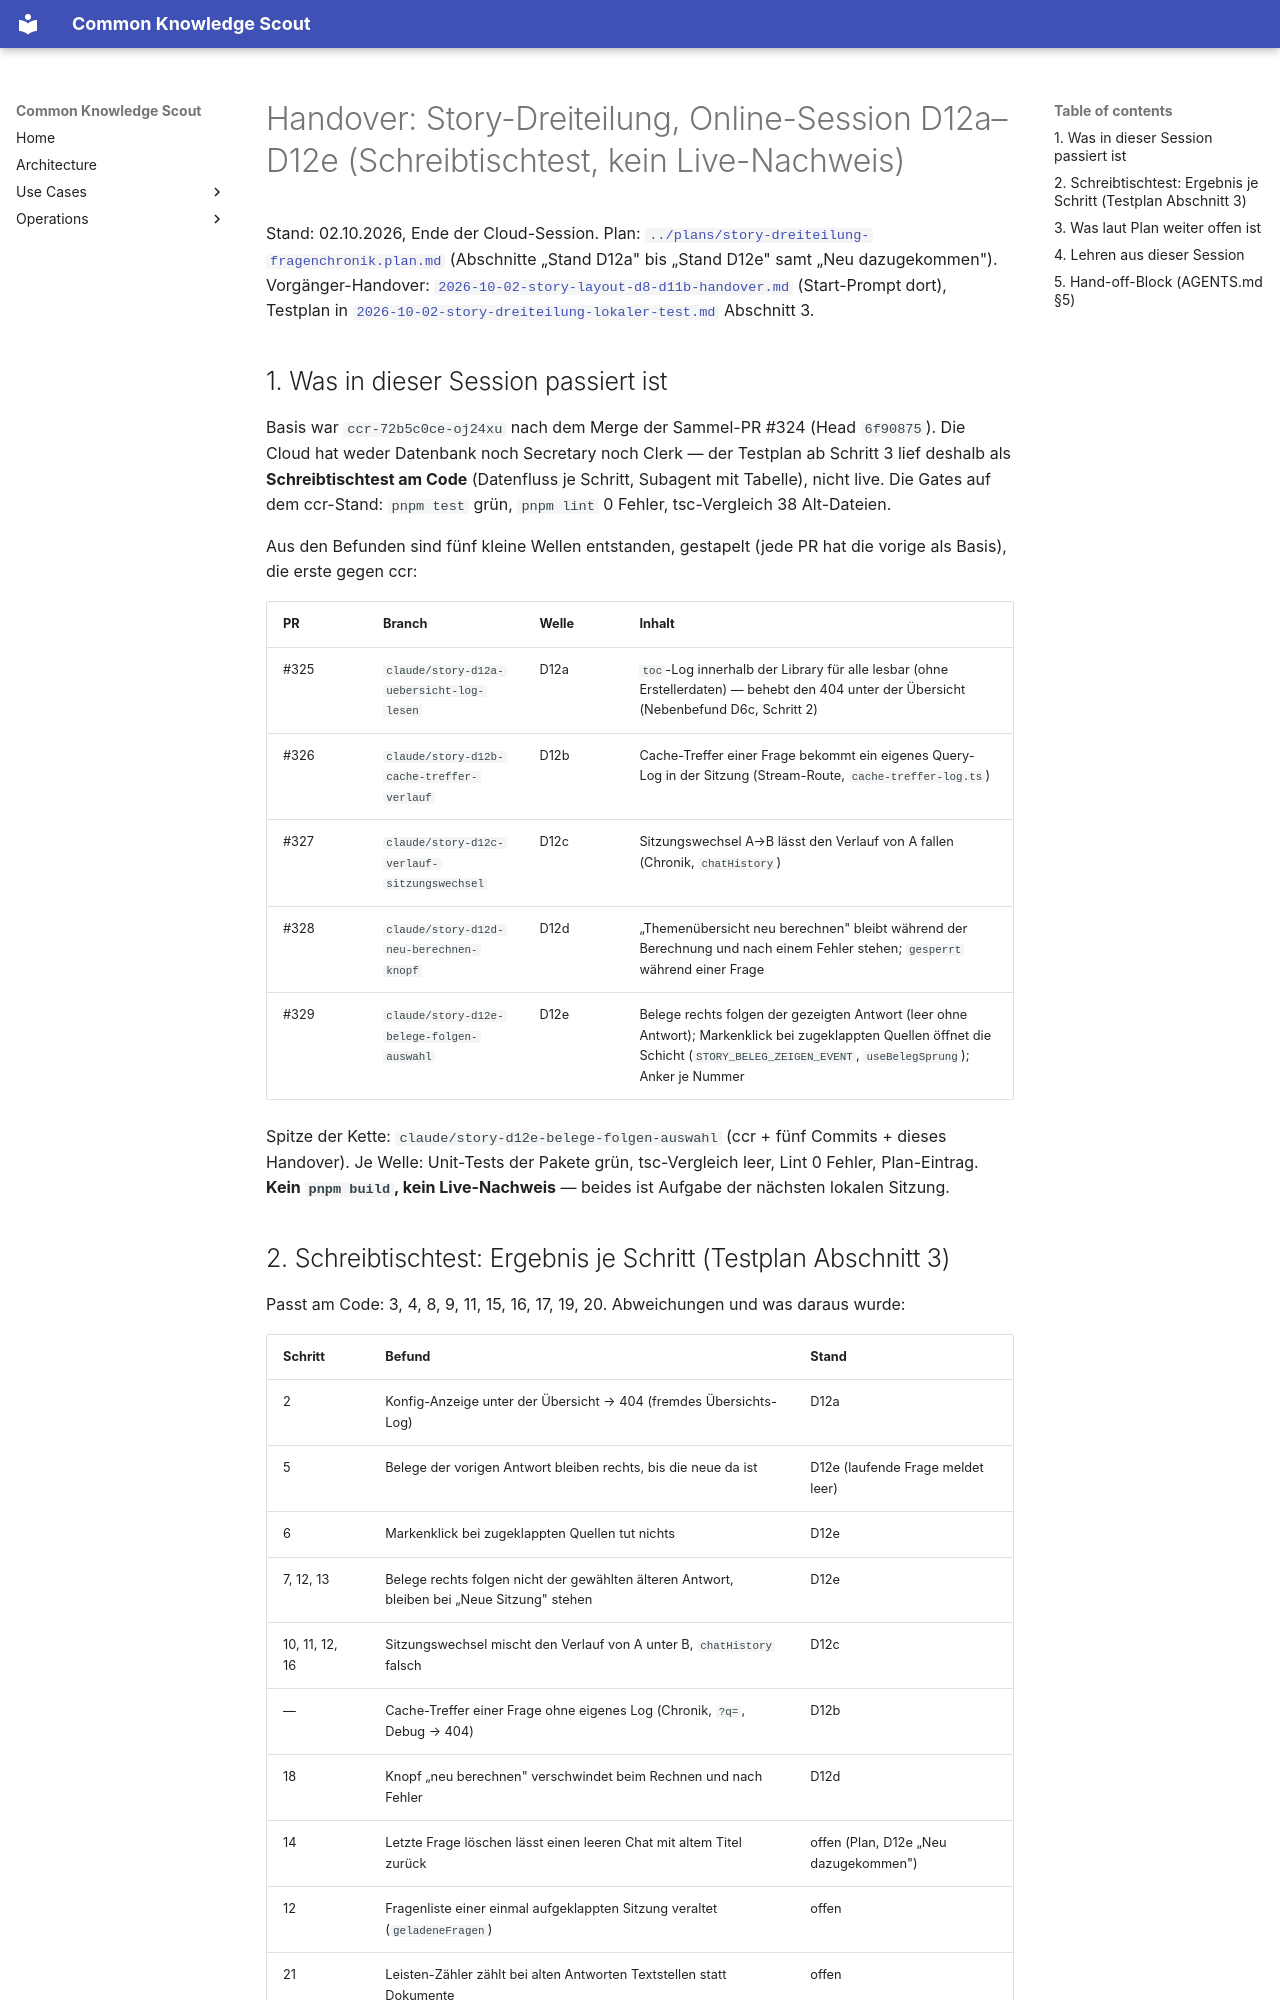

repository: bCommonsLAB/CommonKnowledgeScout · page: handover/2026-10-02-story-online-d12.html · generator: mkdocs

# Handover: Story-Dreiteilung, Online-Session D12a–D12e (Schreibtischtest, kein Live-Nachweis)

Stand: 02.10.2026, Ende der Cloud-Session. Plan:
[`../plans/story-dreiteilung-fragenchronik.plan.md`](../plans/story-dreiteilung-fragenchronik.plan.md)
(Abschnitte „Stand D12a" bis „Stand D12e" samt „Neu dazugekommen").
Vorgänger-Handover: [`2026-10-02-story-layout-d8-d11b-handover.md`](2026-10-02-story-layout-d8-d11b-handover.md)
(Start-Prompt dort), Testplan in
[`2026-10-02-story-dreiteilung-lokaler-test.md`](2026-10-02-story-dreiteilung-lokaler-test.md) Abschnitt 3.

## 1. Was in dieser Session passiert ist

Basis war `ccr-72b5c0ce-oj24xu` nach dem Merge der Sammel-PR #324 (Head
`6f90875`). Die Cloud hat weder Datenbank noch Secretary noch Clerk — der
Testplan ab Schritt 3 lief deshalb als **Schreibtischtest am Code**
(Datenfluss je Schritt, Subagent mit Tabelle), nicht live. Die Gates auf dem
ccr-Stand: `pnpm test` grün, `pnpm lint` 0 Fehler, tsc-Vergleich 38 Alt-Dateien.

Aus den Befunden sind fünf kleine Wellen entstanden, gestapelt (jede PR hat
die vorige als Basis), die erste gegen ccr:

| PR | Branch | Welle | Inhalt |
|---|---|---|---|
| #325 | `claude/story-d12a-uebersicht-log-lesen` | D12a | `toc`-Log innerhalb der Library für alle lesbar (ohne Erstellerdaten) — behebt den 404 unter der Übersicht (Nebenbefund D6c, Schritt 2) |
| #326 | `claude/story-d12b-cache-treffer-verlauf` | D12b | Cache-Treffer einer Frage bekommt ein eigenes Query-Log in der Sitzung (Stream-Route, `cache-treffer-log.ts`) |
| #327 | `claude/story-d12c-verlauf-sitzungswechsel` | D12c | Sitzungswechsel A→B lässt den Verlauf von A fallen (Chronik, `chatHistory`) |
| #328 | `claude/story-d12d-neu-berechnen-knopf` | D12d | „Themenübersicht neu berechnen" bleibt während der Berechnung und nach einem Fehler stehen; `gesperrt` während einer Frage |
| #329 | `claude/story-d12e-belege-folgen-auswahl` | D12e | Belege rechts folgen der gezeigten Antwort (leer ohne Antwort); Markenklick bei zugeklappten Quellen öffnet die Schicht (`STORY_BELEG_ZEIGEN_EVENT`, `useBelegSprung`); Anker je Nummer |

Spitze der Kette: `claude/story-d12e-belege-folgen-auswahl` (ccr + fünf
Commits + dieses Handover). Je Welle: Unit-Tests der Pakete grün, tsc-Vergleich
leer, Lint 0 Fehler, Plan-Eintrag. **Kein `pnpm build`, kein Live-Nachweis**
— beides ist Aufgabe der nächsten lokalen Sitzung.

## 2. Schreibtischtest: Ergebnis je Schritt (Testplan Abschnitt 3)

Passt am Code: 3, 4, 8, 9, 11, 15, 16, 17, 19, 20. Abweichungen und was
daraus wurde:

| Schritt | Befund | Stand |
|---|---|---|
| 2 | Konfig-Anzeige unter der Übersicht → 404 (fremdes Übersichts-Log) | D12a |
| 5 | Belege der vorigen Antwort bleiben rechts, bis die neue da ist | D12e (laufende Frage meldet leer) |
| 6 | Markenklick bei zugeklappten Quellen tut nichts | D12e |
| 7, 12, 13 | Belege rechts folgen nicht der gewählten älteren Antwort, bleiben bei „Neue Sitzung" stehen | D12e |
| 10, 11, 12, 16 | Sitzungswechsel mischt den Verlauf von A unter B, `chatHistory` falsch | D12c |
| — | Cache-Treffer einer Frage ohne eigenes Log (Chronik, `?q=`, Debug → 404) | D12b |
| 18 | Knopf „neu berechnen" verschwindet beim Rechnen und nach Fehler | D12d |
| 14 | Letzte Frage löschen lässt einen leeren Chat mit altem Titel zurück | offen (Plan, D12e „Neu dazugekommen") |
| 12 | Fragenliste einer einmal aufgeklappten Sitzung veraltet (`geladeneFragen`) | offen |
| 21 | Leisten-Zähler zählt bei alten Antworten Textstellen statt Dokumente | offen |
| 6 mobil | `useBelegSprung` öffnet die Desktop-Schicht, auf Mobil liegen die Belege im Blatt | offen |
